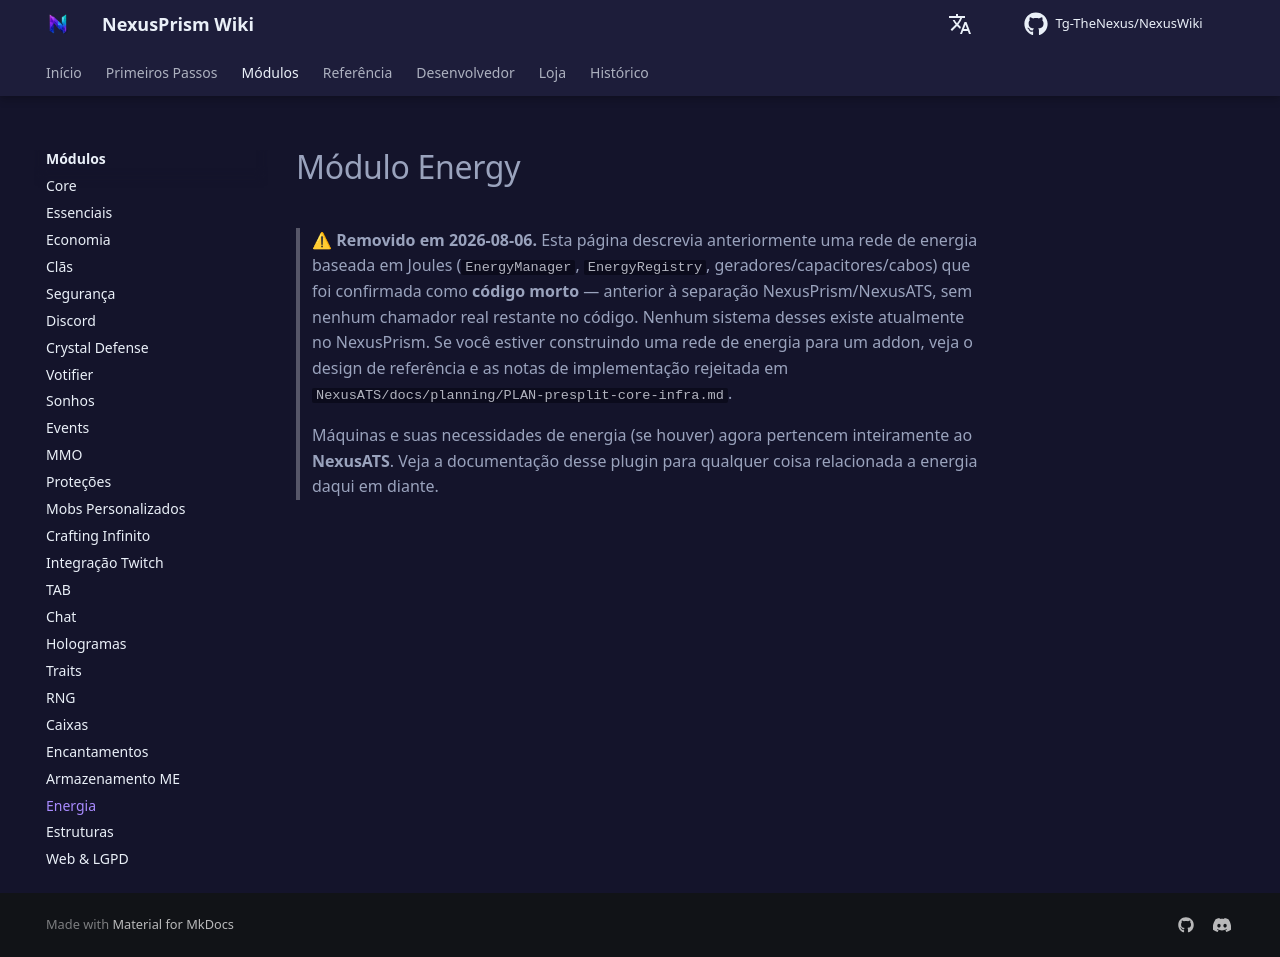

repository: Tg-TheNexus/NexusWiki · page: modules/energy/index.html · generator: mkdocs

# Módulo Energy

> ⚠ **Removido em 2026-08-06.** Esta página descrevia anteriormente uma rede de energia
> baseada em Joules (`EnergyManager`, `EnergyRegistry`, geradores/capacitores/cabos) que foi
> confirmada como **código morto** — anterior à separação NexusPrism/NexusATS, sem nenhum
> chamador real restante no código. Nenhum sistema desses existe atualmente no NexusPrism. Se
> você estiver construindo uma rede de energia para um addon, veja o design de referência e as
> notas de implementação rejeitada em `NexusATS/docs/planning/PLAN-presplit-core-infra.md`.
>
> Máquinas e suas necessidades de energia (se houver) agora pertencem inteiramente ao
> **NexusATS**. Veja a documentação desse plugin para qualquer coisa relacionada a energia daqui
> em diante.
